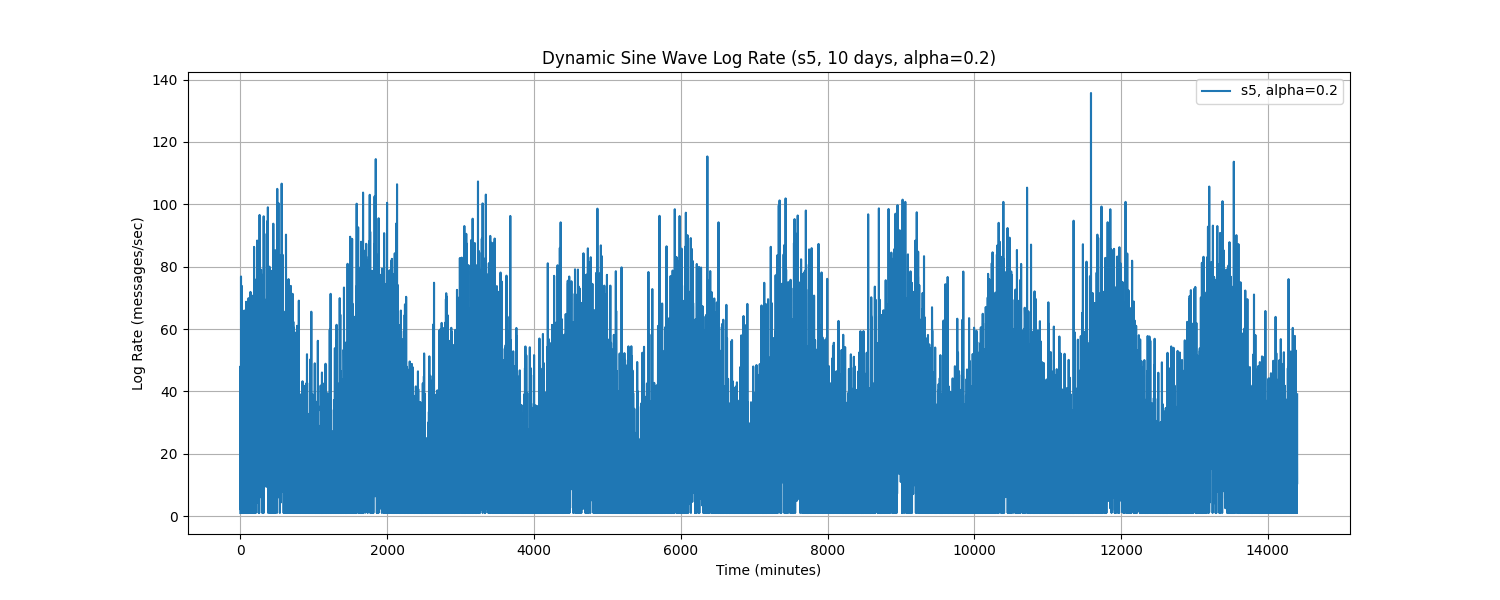

The table this chart was drawn from, first rows:
Time, log_rate_msg_per_sec
0.0, 1.0
1.0, 48.01
2.0, 35.64
3.0, 2.154
4.0, 29.54
5.0, 11.92
6.0, 41.86
7.0, 25.03
8.0, 24.76
9.0, 76.86
10.0, 1.0
11.0, 1.0
12.0, 20.98
13.0, 7.921
14.0, 5.038
15.0, 25.66
16.0, 30.27
17.0, 7.164
18.0, 1.0
19.0, 26.36
20.0, 27.42
21.0, 73.82
22.0, 39.53
23.0, 15.91
24.0, 18.47
25.0, 43.54
26.0, 2.948
27.0, 13.75
28.0, 16.64
29.0, 7.172
30.0, 26.66
31.0, 1.0
32.0, 49.7
33.0, 21.21
34.0, 34.42
35.0, 59.1
36.0, 12.82
37.0, 21.02
38.0, 15.91
39.0, 62.95
40.0, 1.0
41.0, 1.0
42.0, 29.24
43.0, 13.09
44.0, 1.0
45.0, 10.76
46.0, 1.0
47.0, 50.32
48.0, 26.66
49.0, 4.74
50.0, 1.0
51.0, 37.58
52.0, 43.01
53.0, 1.0
54.0, 65.94
55.0, 15.81
56.0, 46.34
57.0, 28.43
58.0, 31.65
59.0, 1.0
... 14,340 more rows
